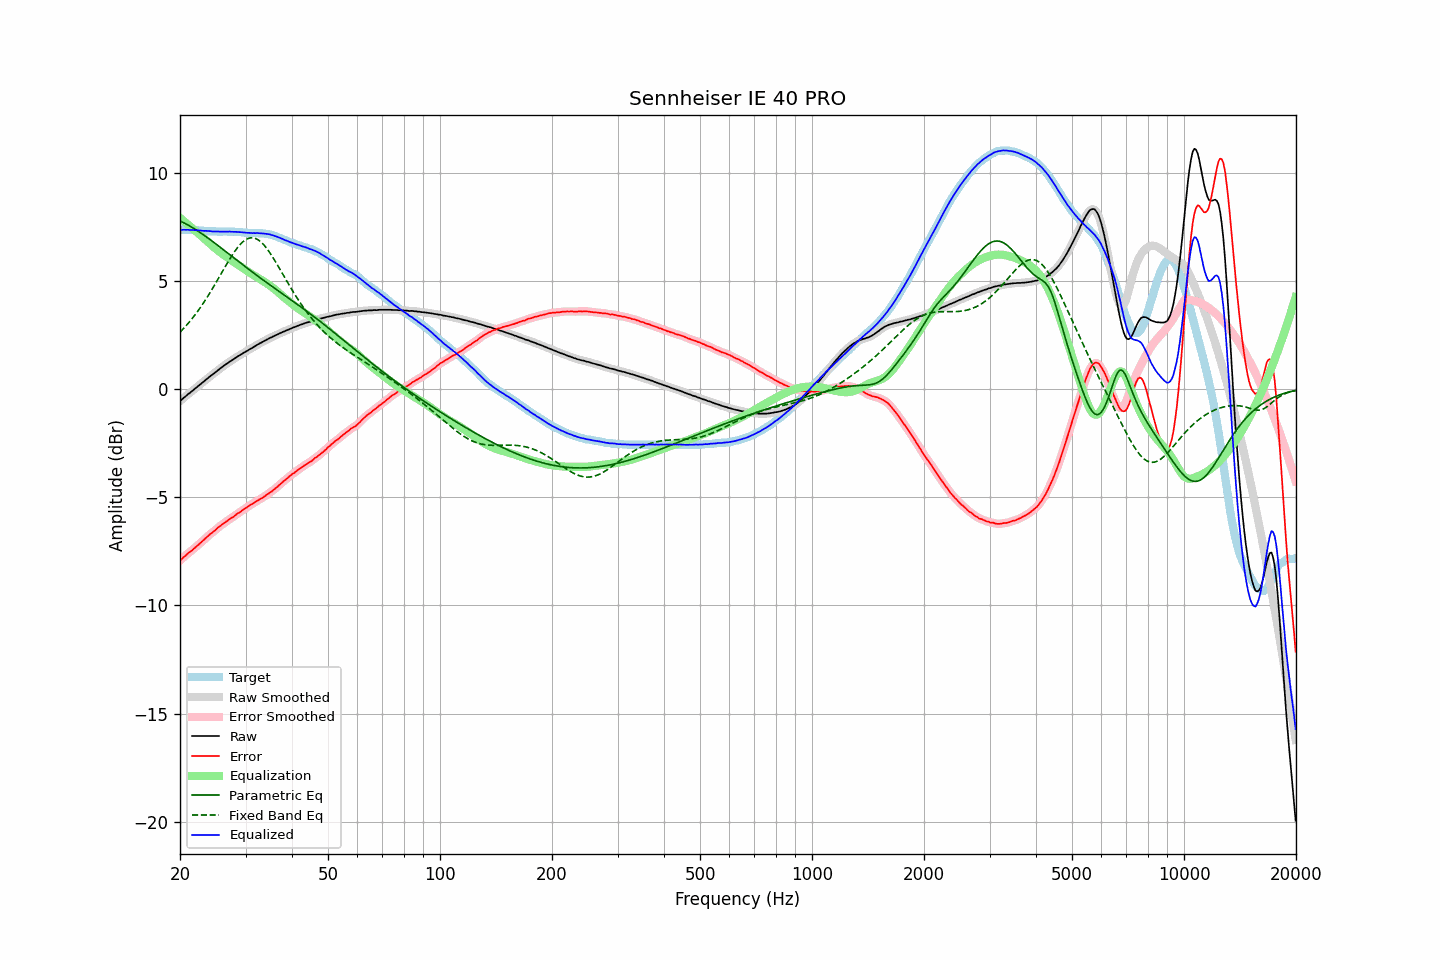

Data behind this chart, as committed beside it:
frequency, raw, error, smoothed, error_smoothed, equalization, parametric_eq, fixed_band_eq, equalized_raw, equalized_smoothed, target
20.00, -0.55, -7.92, -0.55, -7.92, 7.91, 7.77, 2.63, 7.36, 7.36, 7.36
20.20, -0.49, -7.86, -0.49, -7.85, 7.85, 7.74, 2.70, 7.36, 7.36, 7.36
20.40, -0.42, -7.79, -0.42, -7.79, 7.79, 7.70, 2.78, 7.37, 7.36, 7.36
20.61, -0.36, -7.73, -0.36, -7.72, 7.73, 7.67, 2.86, 7.36, 7.36, 7.36
20.81, -0.30, -7.66, -0.30, -7.66, 7.66, 7.63, 2.95, 7.36, 7.37, 7.35
21.02, -0.23, -7.59, -0.24, -7.59, 7.60, 7.58, 3.03, 7.37, 7.36, 7.35
21.23, -0.18, -7.54, -0.18, -7.54, 7.54, 7.54, 3.12, 7.36, 7.36, 7.35
21.44, -0.12, -7.49, -0.12, -7.48, 7.48, 7.50, 3.21, 7.35, 7.35, 7.36
21.66, -0.06, -7.42, -0.06, -7.42, 7.41, 7.45, 3.30, 7.35, 7.35, 7.35
21.87, -0.00, -7.36, -0.00, -7.35, 7.35, 7.41, 3.40, 7.35, 7.35, 7.35
22.09, 0.06, -7.29, 0.06, -7.29, 7.29, 7.36, 3.50, 7.35, 7.35, 7.34
22.31, 0.12, -7.23, 0.12, -7.22, 7.23, 7.31, 3.60, 7.34, 7.34, 7.34
22.54, 0.18, -7.16, 0.18, -7.16, 7.16, 7.26, 3.70, 7.34, 7.34, 7.33
22.76, 0.24, -7.10, 0.24, -7.09, 7.09, 7.21, 3.81, 7.33, 7.33, 7.33
22.99, 0.30, -7.03, 0.30, -7.03, 7.02, 7.16, 3.92, 7.32, 7.32, 7.32
23.22, 0.36, -6.96, 0.36, -6.96, 6.95, 7.11, 4.03, 7.31, 7.32, 7.31
23.45, 0.43, -6.89, 0.42, -6.89, 6.89, 7.06, 4.14, 7.32, 7.31, 7.31
23.69, 0.49, -6.82, 0.49, -6.82, 6.82, 7.00, 4.26, 7.31, 7.31, 7.30
23.92, 0.55, -6.75, 0.55, -6.75, 6.76, 6.95, 4.38, 7.31, 7.31, 7.29
24.16, 0.61, -6.69, 0.60, -6.69, 6.69, 6.89, 4.50, 7.30, 7.30, 7.29
24.40, 0.66, -6.64, 0.66, -6.63, 6.63, 6.84, 4.62, 7.29, 7.29, 7.29
24.65, 0.72, -6.58, 0.72, -6.58, 6.57, 6.78, 4.75, 7.28, 7.28, 7.29
24.89, 0.78, -6.52, 0.78, -6.51, 6.51, 6.73, 4.87, 7.28, 7.28, 7.29
25.14, 0.84, -6.45, 0.84, -6.45, 6.45, 6.67, 5.00, 7.28, 7.28, 7.28
25.39, 0.90, -6.38, 0.89, -6.38, 6.39, 6.61, 5.13, 7.29, 7.28, 7.27
25.65, 0.95, -6.33, 0.95, -6.32, 6.33, 6.56, 5.26, 7.28, 7.28, 7.27
25.91, 1.01, -6.27, 1.01, -6.27, 6.27, 6.50, 5.39, 7.28, 7.28, 7.27
26.16, 1.07, -6.22, 1.06, -6.22, 6.22, 6.44, 5.52, 7.28, 7.28, 7.28
26.43, 1.12, -6.17, 1.12, -6.17, 6.16, 6.39, 5.64, 7.28, 7.28, 7.28
26.69, 1.17, -6.12, 1.17, -6.11, 6.11, 6.33, 5.77, 7.28, 7.28, 7.28
26.96, 1.22, -6.06, 1.22, -6.06, 6.06, 6.27, 5.90, 7.28, 7.28, 7.27
27.23, 1.28, -6.00, 1.27, -6.01, 6.01, 6.21, 6.02, 7.28, 7.28, 7.27
27.50, 1.32, -5.96, 1.32, -5.96, 5.96, 6.15, 6.14, 7.27, 7.28, 7.27
27.77, 1.37, -5.92, 1.37, -5.91, 5.90, 6.10, 6.25, 7.27, 7.27, 7.28
28.05, 1.42, -5.86, 1.42, -5.85, 5.85, 6.04, 6.36, 7.27, 7.27, 7.27
28.33, 1.47, -5.80, 1.47, -5.80, 5.80, 5.98, 6.46, 7.27, 7.27, 7.26
28.62, 1.52, -5.74, 1.52, -5.75, 5.75, 5.92, 6.56, 7.27, 7.26, 7.25
28.90, 1.56, -5.71, 1.56, -5.70, 5.70, 5.87, 6.65, 7.26, 7.26, 7.26
29.19, 1.61, -5.65, 1.61, -5.65, 5.65, 5.81, 6.73, 7.25, 7.25, 7.25
29.48, 1.65, -5.60, 1.65, -5.60, 5.59, 5.75, 6.80, 7.24, 7.24, 7.24
29.78, 1.70, -5.54, 1.69, -5.54, 5.54, 5.69, 6.86, 7.24, 7.24, 7.23
30.08, 1.74, -5.50, 1.74, -5.49, 5.49, 5.64, 6.91, 7.23, 7.23, 7.23
30.38, 1.78, -5.45, 1.78, -5.44, 5.44, 5.58, 6.95, 7.22, 7.23, 7.22
30.68, 1.83, -5.39, 1.82, -5.40, 5.40, 5.52, 6.98, 7.22, 7.22, 7.21
30.99, 1.87, -5.35, 1.87, -5.35, 5.35, 5.47, 6.99, 7.22, 7.22, 7.21
31.30, 1.91, -5.31, 1.91, -5.30, 5.30, 5.41, 6.99, 7.21, 7.21, 7.21
31.61, 1.96, -5.26, 1.95, -5.26, 5.26, 5.36, 6.98, 7.21, 7.21, 7.21
31.93, 2.00, -5.21, 2.00, -5.21, 5.21, 5.30, 6.96, 7.21, 7.21, 7.20
32.24, 2.05, -5.17, 2.05, -5.16, 5.17, 5.25, 6.93, 7.21, 7.21, 7.21
32.57, 2.09, -5.12, 2.09, -5.12, 5.12, 5.19, 6.88, 7.21, 7.21, 7.20
32.89, 2.13, -5.08, 2.13, -5.08, 5.08, 5.14, 6.82, 7.20, 7.20, 7.20
33.22, 2.17, -5.04, 2.17, -5.03, 5.03, 5.08, 6.75, 7.20, 7.20, 7.20
33.55, 2.21, -4.99, 2.21, -4.99, 4.98, 5.03, 6.68, 7.19, 7.19, 7.19
33.89, 2.25, -4.94, 2.25, -4.94, 4.94, 4.97, 6.59, 7.18, 7.18, 7.18
34.23, 2.29, -4.88, 2.29, -4.88, 4.89, 4.92, 6.50, 7.17, 7.17, 7.16
34.57, 2.33, -4.84, 2.33, -4.83, 4.84, 4.87, 6.40, 7.16, 7.16, 7.16
34.92, 2.37, -4.78, 2.36, -4.78, 4.78, 4.81, 6.29, 7.15, 7.15, 7.14
35.27, 2.40, -4.74, 2.40, -4.73, 4.73, 4.76, 6.18, 7.12, 7.13, 7.13
35.62, 2.44, -4.67, 2.44, -4.67, 4.67, 4.71, 6.06, 7.11, 7.10, 7.10
35.97, 2.47, -4.62, 2.47, -4.61, 4.61, 4.65, 5.94, 7.08, 7.08, 7.08
... 635 more rows
